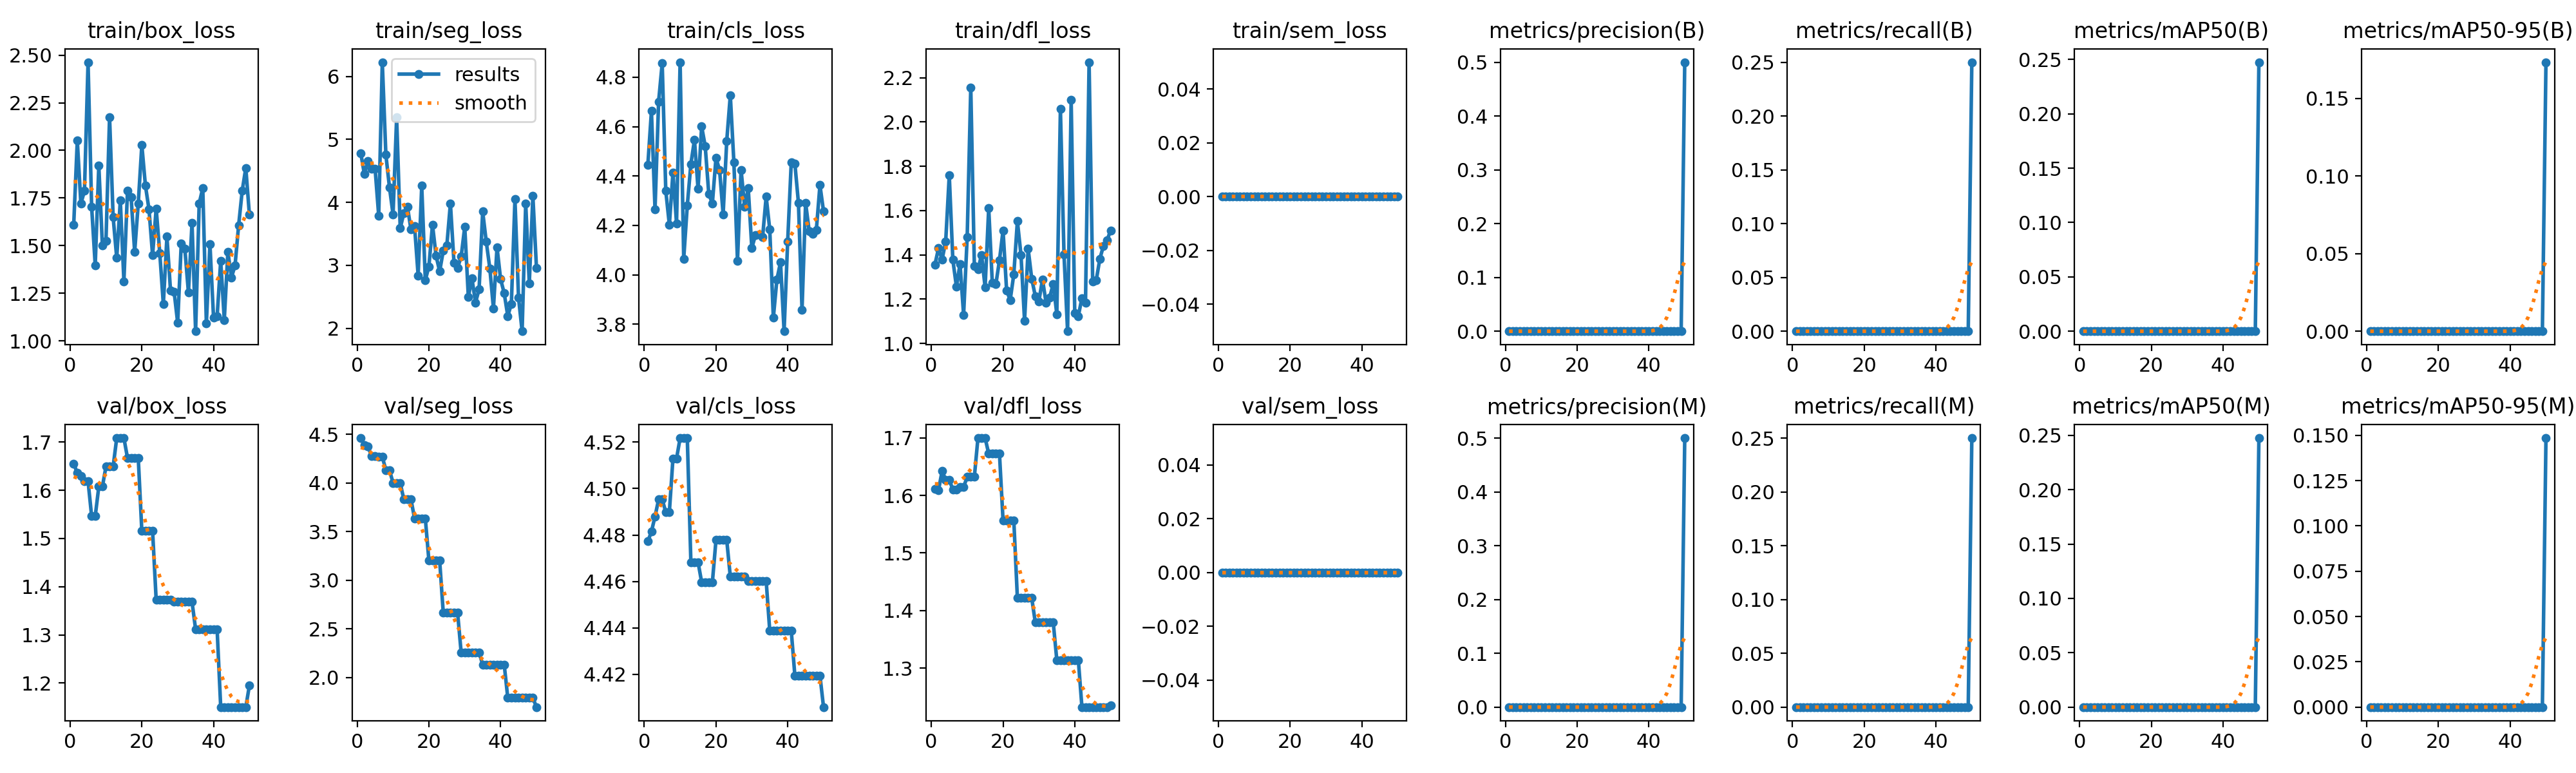

Values plotted in this chart, from the file beside it:
epoch, time, train/box_loss, train/seg_loss, train/cls_loss, train/dfl_loss, train/sem_loss, metrics/precision(B), metrics/recall(B), metrics/mAP50(B), metrics/mAP50-95(B), metrics/precision(M), metrics/recall(M), metrics/mAP50(M), metrics/mAP50-95(M), val/box_loss, val/seg_loss, val/cls_loss, val/dfl_loss, val/sem_loss, lr/pg0, lr/pg1, lr/pg2
1, 3.616, 1.609, 4.781, 4.446, 1.356, 0, 0, 0, 0, 0, 0, 0, 0, 0, 1.655, 4.462, 4.477, 1.611, 0, 0, 0, 0
2, 8.189, 2.052, 4.45, 4.663, 1.43, 0, 0, 0, 0, 0, 0, 0, 0, 0, 1.636, 4.387, 4.481, 1.609, 0, 4.66575e-06, 4.66575e-06, 4.66575e-06
3, 13.33, 1.72, 4.654, 4.265, 1.379, 0, 0, 0, 0, 0, 0, 0, 0, 0, 1.63, 4.377, 4.488, 1.642, 0, 9.14301e-06, 9.14301e-06, 9.14301e-06
4, 17.85, 1.787, 4.538, 4.702, 1.46, 0, 0, 0, 0, 0, 0, 0, 0, 0, 1.619, 4.277, 4.495, 1.627, 0, 1.34318e-05, 1.34318e-05, 1.34318e-05
5, 22.78, 2.463, 4.531, 4.857, 1.76, 0, 0, 0, 0, 0, 0, 0, 0, 0, 1.619, 4.277, 4.495, 1.627, 0, 1.7532e-05, 1.7532e-05, 1.7532e-05
6, 27.71, 1.703, 3.787, 4.34, 1.377, 0, 0, 0, 0, 0, 0, 0, 0, 0, 1.546, 4.269, 4.49, 1.61, 0, 2.14438e-05, 2.14438e-05, 2.14438e-05
7, 32.05, 1.396, 6.227, 4.202, 1.256, 0, 0, 0, 0, 0, 0, 0, 0, 0, 1.546, 4.269, 4.49, 1.61, 0, 2.51671e-05, 2.51671e-05, 2.51671e-05
8, 37.12, 1.92, 4.757, 4.414, 1.359, 0, 0, 0, 0, 0, 0, 0, 0, 0, 1.608, 4.134, 4.513, 1.614, 0, 2.87018e-05, 2.87018e-05, 2.87018e-05
9, 41.79, 1.5, 4.24, 4.208, 1.129, 0, 0, 0, 0, 0, 0, 0, 0, 0, 1.608, 4.134, 4.513, 1.614, 0, 3.20481e-05, 3.20481e-05, 3.20481e-05
10, 46.97, 1.526, 3.809, 4.861, 1.481, 0, 0, 0, 0, 0, 0, 0, 0, 0, 1.649, 4, 4.522, 1.632, 0, 3.52059e-05, 3.52059e-05, 3.52059e-05
11, 51.1, 2.175, 5.349, 4.064, 2.156, 0, 0, 0, 0, 0, 0, 0, 0, 0, 1.649, 4, 4.522, 1.632, 0, 3.81752e-05, 3.81752e-05, 3.81752e-05
12, 55.89, 1.649, 3.589, 4.281, 1.35, 0, 0, 0, 0, 0, 0, 0, 0, 0, 1.649, 4, 4.522, 1.632, 0, 4.0956e-05, 4.0956e-05, 4.0956e-05
13, 60.07, 1.436, 3.828, 4.449, 1.334, 0, 0, 0, 0, 0, 0, 0, 0, 0, 1.708, 3.832, 4.468, 1.7, 0, 4.35483e-05, 4.35483e-05, 4.35483e-05
14, 64.77, 1.737, 3.935, 4.547, 1.4, 0, 0, 0, 0, 0, 0, 0, 0, 0, 1.708, 3.832, 4.468, 1.7, 0, 4.59521e-05, 4.59521e-05, 4.59521e-05
15, 69.52, 1.312, 3.568, 4.348, 1.254, 0, 0, 0, 0, 0, 0, 0, 0, 0, 1.708, 3.832, 4.468, 1.7, 0, 4.81674e-05, 4.81674e-05, 4.81674e-05
16, 74.47, 1.789, 3.621, 4.601, 1.611, 0, 0, 0, 0, 0, 0, 0, 0, 0, 1.667, 3.634, 4.46, 1.673, 0, 5.01942e-05, 5.01942e-05, 5.01942e-05
17, 79.37, 1.755, 2.838, 4.521, 1.275, 0, 0, 0, 0, 0, 0, 0, 0, 0, 1.667, 3.634, 4.46, 1.673, 0, 5.20325e-05, 5.20325e-05, 5.20325e-05
18, 83.78, 1.468, 4.263, 4.326, 1.267, 0, 0, 0, 0, 0, 0, 0, 0, 0, 1.667, 3.634, 4.46, 1.673, 0, 5.36823e-05, 5.36823e-05, 5.36823e-05
19, 89.03, 1.721, 2.765, 4.29, 1.376, 0, 0, 0, 0, 0, 0, 0, 0, 0, 1.667, 3.634, 4.46, 1.673, 0, 5.51436e-05, 5.51436e-05, 5.51436e-05
20, 94.18, 2.028, 2.984, 4.473, 1.51, 0, 0, 0, 0, 0, 0, 0, 0, 0, 1.516, 3.202, 4.478, 1.557, 0, 5.64165e-05, 5.64165e-05, 5.64165e-05
21, 98.72, 1.815, 3.646, 4.425, 1.238, 0, 0, 0, 0, 0, 0, 0, 0, 0, 1.516, 3.202, 4.478, 1.557, 0, 5.75008e-05, 5.75008e-05, 5.75008e-05
22, 103.8, 1.69, 3.152, 4.245, 1.196, 0, 0, 0, 0, 0, 0, 0, 0, 0, 1.516, 3.202, 4.478, 1.557, 0, 5.83966e-05, 5.83966e-05, 5.83966e-05
23, 108.1, 1.45, 2.905, 4.542, 1.312, 0, 0, 0, 0, 0, 0, 0, 0, 0, 1.516, 3.202, 4.478, 1.557, 0, 5.9104e-05, 5.9104e-05, 5.9104e-05
24, 113.7, 1.695, 3.23, 4.727, 1.553, 0, 0, 0, 0, 0, 0, 0, 0, 0, 1.373, 2.667, 4.462, 1.422, 0, 5.96228e-05, 5.96228e-05, 5.96228e-05
25, 119.7, 1.462, 3.314, 4.454, 1.4, 0, 0, 0, 0, 0, 0, 0, 0, 0, 1.373, 2.667, 4.462, 1.422, 0, 5.99532e-05, 5.99532e-05, 5.99532e-05
26, 125.6, 1.193, 3.984, 4.056, 1.103, 0, 0, 0, 0, 0, 0, 0, 0, 0, 1.373, 2.667, 4.462, 1.422, 0, 6.0095e-05, 6.0095e-05, 6.0095e-05
27, 132.3, 1.547, 3.04, 4.425, 1.428, 0, 0, 0, 0, 0, 0, 0, 0, 0, 1.373, 2.667, 4.462, 1.422, 0, 6.00484e-05, 6.00484e-05, 6.00484e-05
28, 139.6, 1.265, 2.96, 4.275, 1.293, 0, 0, 0, 0, 0, 0, 0, 0, 0, 1.373, 2.667, 4.462, 1.422, 0, 5.98132e-05, 5.98132e-05, 5.98132e-05
29, 145.8, 1.259, 3.141, 4.351, 1.213, 0, 0, 0, 0, 0, 0, 0, 0, 0, 1.369, 2.255, 4.46, 1.379, 0, 5.93896e-05, 5.93896e-05, 5.93896e-05
30, 153.9, 1.095, 3.614, 4.108, 1.19, 0, 0, 0, 0, 0, 0, 0, 0, 0, 1.369, 2.255, 4.46, 1.379, 0, 5.87774e-05, 5.87774e-05, 5.87774e-05
31, 174.6, 1.513, 2.497, 4.16, 1.29, 0, 0, 0, 0, 0, 0, 0, 0, 0, 1.369, 2.255, 4.46, 1.379, 0, 5.79768e-05, 5.79768e-05, 5.79768e-05
32, 176.7, 1.484, 2.794, 4.164, 1.184, 0, 0, 0, 0, 0, 0, 0, 0, 0, 1.369, 2.255, 4.46, 1.379, 0, 5.69877e-05, 5.69877e-05, 5.69877e-05
33, 178.4, 1.253, 2.411, 4.152, 1.208, 0, 0, 0, 0, 0, 0, 0, 0, 0, 1.369, 2.255, 4.46, 1.379, 0, 5.581e-05, 5.581e-05, 5.581e-05
34, 180.1, 1.62, 2.62, 4.317, 1.269, 0, 0, 0, 0, 0, 0, 0, 0, 0, 1.369, 2.255, 4.46, 1.379, 0, 5.44439e-05, 5.44439e-05, 5.44439e-05
35, 182.2, 1.051, 3.855, 4.184, 1.132, 0, 0, 0, 0, 0, 0, 0, 0, 0, 1.312, 2.133, 4.439, 1.314, 0, 5.28893e-05, 5.28893e-05, 5.28893e-05
36, 183.9, 1.722, 3.375, 3.826, 2.06, 0, 0, 0, 0, 0, 0, 0, 0, 0, 1.312, 2.133, 4.439, 1.314, 0, 5.11462e-05, 5.11462e-05, 5.11462e-05
37, 185.6, 1.803, 2.949, 3.981, 1.401, 0, 0, 0, 0, 0, 0, 0, 0, 0, 1.312, 2.133, 4.439, 1.314, 0, 4.92146e-05, 4.92146e-05, 4.92146e-05
38, 187.4, 1.093, 2.318, 4.051, 1.055, 0, 0, 0, 0, 0, 0, 0, 0, 0, 1.312, 2.133, 4.439, 1.314, 0, 4.70945e-05, 4.70945e-05, 4.70945e-05
39, 189, 1.508, 3.287, 3.771, 2.1, 0, 0, 0, 0, 0, 0, 0, 0, 0, 1.312, 2.133, 4.439, 1.314, 0, 4.47859e-05, 4.47859e-05, 4.47859e-05
40, 191.2, 1.122, 2.781, 4.136, 1.136, 0, 0, 0, 0, 0, 0, 0, 0, 0, 1.312, 2.133, 4.439, 1.314, 0, 4.22888e-05, 4.22888e-05, 4.22888e-05
41, 193.4, 1.128, 2.558, 4.456, 1.124, 0, 0, 0, 0, 0, 0, 0, 0, 0, 1.312, 2.133, 4.439, 1.314, 0, 3.96032e-05, 3.96032e-05, 3.96032e-05
42, 199.2, 1.421, 2.195, 4.451, 1.205, 0, 0, 0, 0, 0, 0, 0, 0, 0, 1.15, 1.79, 4.42, 1.232, 0, 3.67291e-05, 3.67291e-05, 3.67291e-05
43, 203.3, 1.11, 2.388, 4.291, 1.185, 0, 0, 0, 0, 0, 0, 0, 0, 0, 1.15, 1.79, 4.42, 1.232, 0, 3.36665e-05, 3.36665e-05, 3.36665e-05
44, 205.1, 1.468, 4.052, 3.858, 2.27, 0, 0, 0, 0, 0, 0, 0, 0, 0, 1.15, 1.79, 4.42, 1.232, 0, 3.04154e-05, 3.04154e-05, 3.04154e-05
45, 206.9, 1.333, 2.484, 4.291, 1.279, 0, 0, 0, 0, 0, 0, 0, 0, 0, 1.15, 1.79, 4.42, 1.232, 0, 2.69759e-05, 2.69759e-05, 2.69759e-05
46, 208.7, 1.396, 1.954, 4.177, 1.286, 0, 0, 0, 0, 0, 0, 0, 0, 0, 1.15, 1.79, 4.42, 1.232, 0, 2.33478e-05, 2.33478e-05, 2.33478e-05
47, 210.5, 1.607, 3.985, 4.167, 1.382, 0, 0, 0, 0, 0, 0, 0, 0, 0, 1.15, 1.79, 4.42, 1.232, 0, 1.95312e-05, 1.95312e-05, 1.95312e-05
48, 212.2, 1.788, 2.714, 4.182, 1.44, 0, 0, 0, 0, 0, 0, 0, 0, 0, 1.15, 1.79, 4.42, 1.232, 0, 1.55262e-05, 1.55262e-05, 1.55262e-05
49, 214, 1.908, 4.1, 4.363, 1.465, 0, 0, 0, 0, 0, 0, 0, 0, 0, 1.15, 1.79, 4.42, 1.232, 0, 1.13326e-05, 1.13326e-05, 1.13326e-05
50, 215.8, 1.663, 2.962, 4.257, 1.511, 0, 0.5, 0.25, 0.2475, 0.1732, 0.5, 0.25, 0.2475, 0.1485, 1.195, 1.695, 4.406, 1.235, 0, 6.95055e-06, 6.95055e-06, 6.95055e-06
